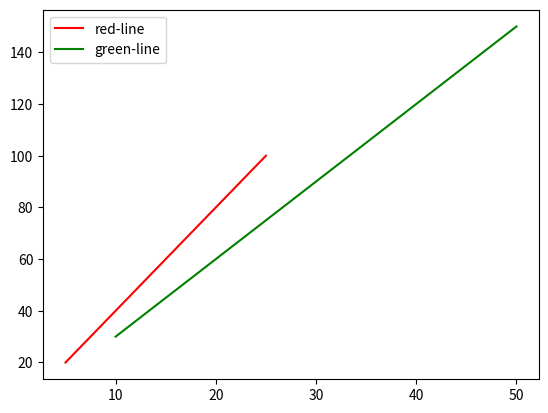

The matplotlib source for this figure:
import matplotlib.pyplot as plt
import numpy as np

# Sample data
x1 = [5, 10, 15, 20, 25]
y1 = [20, 40, 60, 80, 100]

x2 = [10, 20, 30, 40, 50]
y2 = [30, 60, 90, 120, 150]

# Red color line
plt.plot(x1, y1, color='red', label='red-line')

# Green color line
plt.plot(x2, y2, color='g', label='green-line')

# Ti display the legend on the plot
plt.legend()

plt.show()
